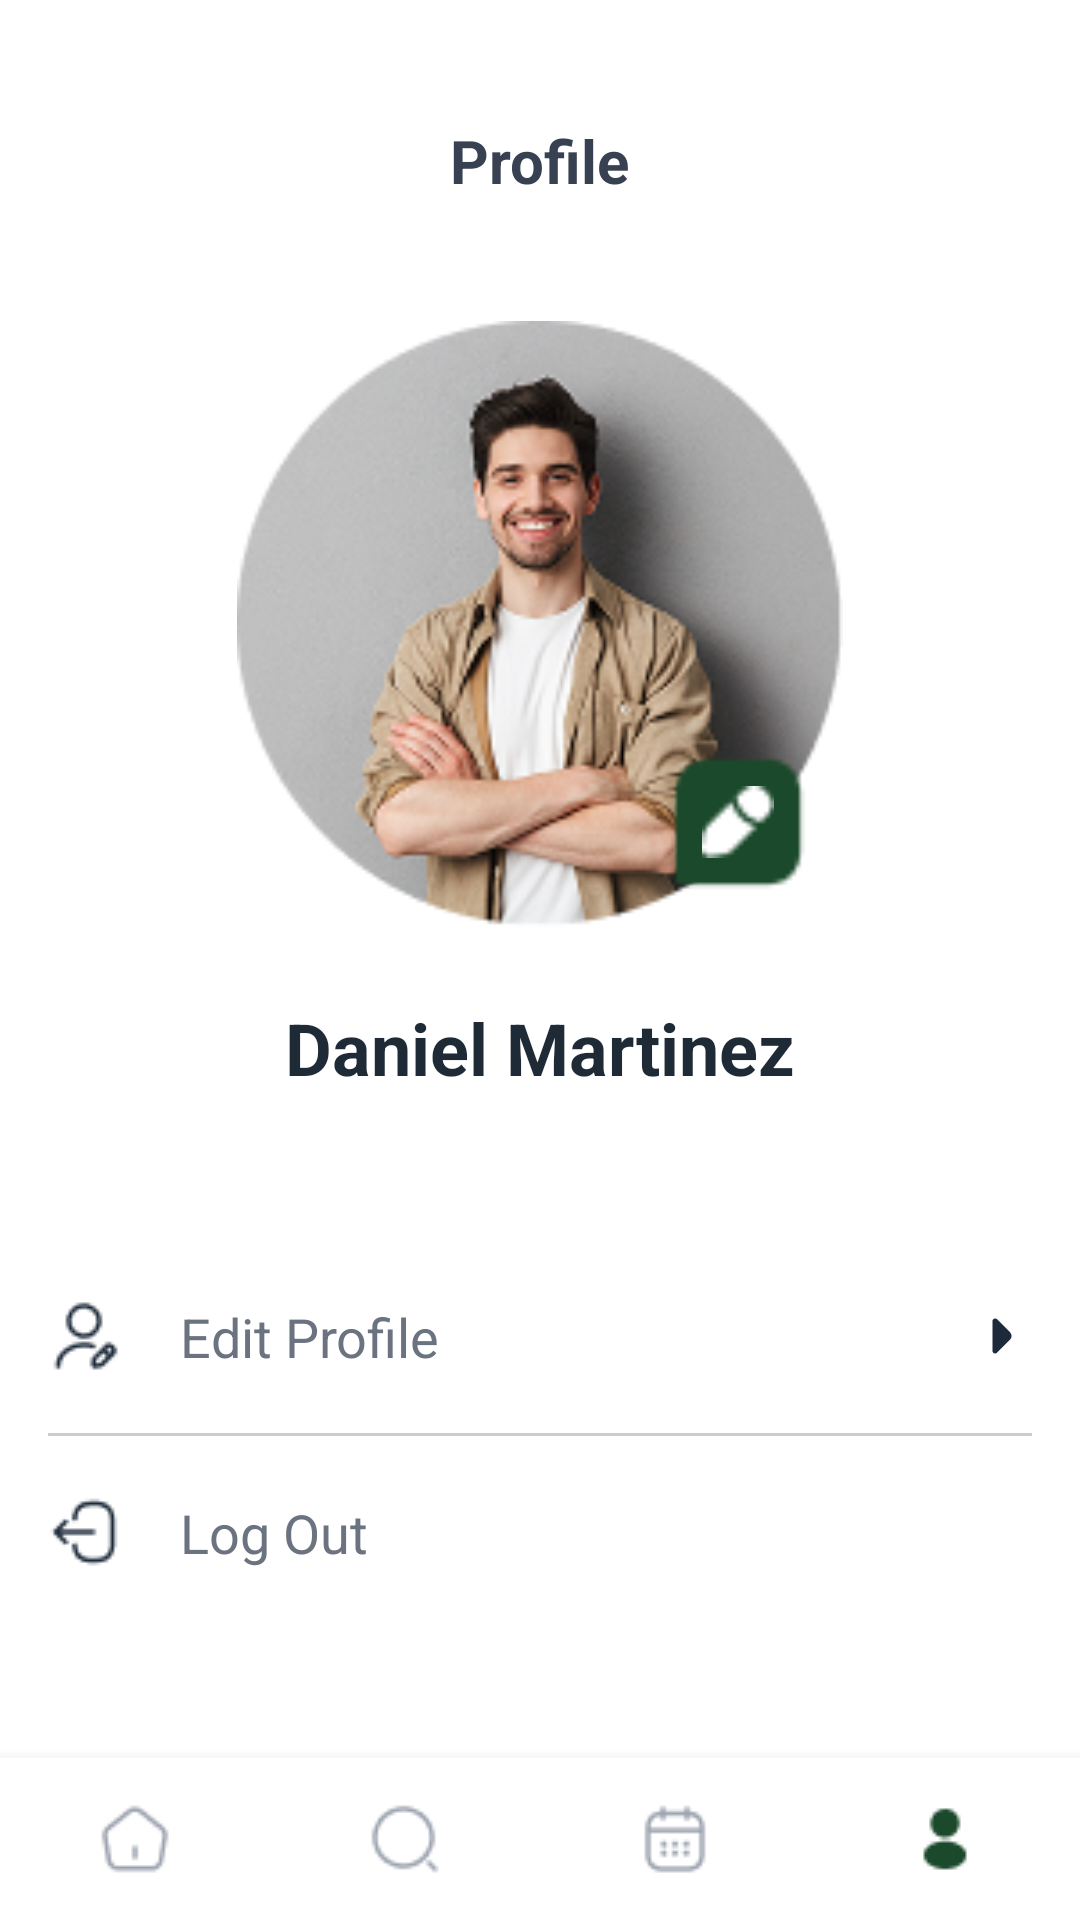

This screen was rendered from an Android layout file. Write that file and the resources it references.
<!-- AndroidManifest.xml: application theme Theme.I230011_i230646_i230509_MedQue -->
<!-- res/layout/profile.xml -->
<?xml version="1.0" encoding="utf-8"?>
<RelativeLayout xmlns:android="http://schemas.android.com/apk/res/android"
    android:layout_width="match_parent"
    android:layout_height="match_parent"
    android:id="@+id/profile_screen"
    android:background="@color/white">

    
    <TextView
        android:id="@+id/headerTitle"
        android:layout_width="wrap_content"
        android:layout_height="wrap_content"
        android:layout_centerHorizontal="true"
        android:layout_marginTop="40dp"
        android:text="@string/profile"
        android:textColor="@color/header_text"
        android:textSize="20sp"
        android:textStyle="bold" />

    
    <LinearLayout
        android:id="@+id/profileSection"
        android:layout_width="match_parent"
        android:layout_height="wrap_content"
        android:layout_below="@id/headerTitle"
        android:layout_marginTop="40dp"
        android:gravity="center"
        android:orientation="vertical">

        
        <RelativeLayout
            android:layout_width="wrap_content"
            android:layout_height="wrap_content">

            
            <ImageView
                android:id="@+id/profileImage"
                android:layout_width="202dp"
                android:layout_height="202dp"
                android:scaleType="centerCrop"
                android:src="@drawable/dp"
                android:background="@drawable/circle_image_background"
                android:clipToOutline="true" />

            
            <RelativeLayout
                android:id="@+id/editProfileButton"
                android:layout_width="wrap_content"
                android:layout_height="wrap_content"
                android:layout_alignEnd="@id/profileImage"
                android:layout_alignBottom="@id/profileImage"
                android:layout_marginEnd="10dp"
                android:layout_marginBottom="10dp"
                android:clickable="true"
                android:focusable="true">

                <View
                    android:id="@+id/editButtonBg"
                    android:layout_width="50dp"
                    android:layout_height="50dp"
                    android:background="@drawable/edit_button" />

                <ImageView
                    android:layout_width="24dp"
                    android:layout_height="24dp"
                    android:layout_centerInParent="true"
                    android:src="@drawable/pencil_icon" />
            </RelativeLayout>
        </RelativeLayout>

        
        <TextView
            android:id="@+id/userName"
            android:layout_width="wrap_content"
            android:layout_height="wrap_content"
            android:layout_marginTop="24dp"
            android:text="@string/profile_name"
            android:textColor="@color/text_primary"
            android:textSize="24sp"
            android:textStyle="bold" />

        
        <TextView
            android:id="@+id/phoneNumber"
            android:layout_width="wrap_content"
            android:layout_height="wrap_content"
            android:layout_marginTop="8dp"
            android:text="@string/profile_phone"
            android:textColor="@color/text_tertiary"
            android:textSize="16sp"
            android:visibility="gone" />
    </LinearLayout>

    
    <LinearLayout
        android:id="@+id/menuOptions"
        android:layout_width="match_parent"
        android:layout_height="wrap_content"
        android:layout_below="@id/profileSection"
        android:layout_marginStart="16dp"
        android:layout_marginEnd="16dp"
        android:layout_marginTop="48dp"
        android:orientation="vertical">

        
        <RelativeLayout
            android:id="@+id/editProfilebtn"
            android:layout_width="match_parent"
            android:layout_height="wrap_content"
            android:paddingTop="20dp"
            android:paddingBottom="20dp"
            android:background="?attr/selectableItemBackground"
            android:clickable="true"
            android:focusable="true">

            <ImageView
                android:id="@+id/editProfileIcon"
                android:layout_width="24dp"
                android:layout_height="24dp"
                android:layout_alignParentStart="true"
                android:layout_centerVertical="true"
                android:src="@drawable/editprofile_icon" />

            <TextView
                android:layout_width="wrap_content"
                android:layout_height="wrap_content"
                android:layout_toEndOf="@id/editProfileIcon"
                android:layout_centerVertical="true"
                android:layout_marginStart="20dp"
                android:text="@string/edit_profile"
                android:textColor="@color/text_tertiary"
                android:textSize="18sp" />

            <ImageView
                android:layout_width="20dp"
                android:layout_height="20dp"
                android:layout_alignParentEnd="true"
                android:layout_centerVertical="true"
                android:src="@drawable/arrow_right_manual" />
        </RelativeLayout>

        
        <View
            android:layout_width="match_parent"
            android:layout_height="1dp"
            android:background="@color/divider_gray"
            android:scaleType="fitXY"/>

        
        <RelativeLayout
            android:id="@+id/logoutOption"
            android:layout_width="match_parent"
            android:layout_height="wrap_content"
            android:paddingTop="20dp"
            android:paddingBottom="20dp"
            android:background="?attr/selectableItemBackground"
            android:clickable="true"
            android:focusable="true">

            <ImageView
                android:id="@+id/logoutIcon"
                android:layout_width="24dp"
                android:layout_height="24dp"
                android:layout_alignParentStart="true"
                android:layout_centerVertical="true"
                android:src="@drawable/logout_icon" />

            <TextView
                android:layout_width="wrap_content"
                android:layout_height="wrap_content"
                android:layout_toEndOf="@id/logoutIcon"
                android:layout_centerVertical="true"
                android:layout_marginStart="20dp"
                android:text="@string/log_out"
                android:textColor="@color/text_tertiary"
                android:textSize="18sp" />
        </RelativeLayout>
    </LinearLayout>

    
    <LinearLayout
        android:id="@+id/bottomNavigation"
        android:layout_width="match_parent"
        android:layout_height="wrap_content"
        android:layout_alignParentBottom="true"
        android:background="@color/white"
        android:elevation="8dp"
        android:orientation="horizontal"
        android:paddingTop="15dp"
        android:paddingBottom="15dp">

        <LinearLayout
            android:id="@+id/navHome"
            android:layout_width="0dp"
            android:layout_height="wrap_content"
            android:layout_weight="1"
            android:gravity="center"
            android:orientation="vertical">

            <ImageView
                android:layout_width="24dp"
                android:layout_height="24dp"
                android:src="@drawable/home_icon" />
        </LinearLayout>

        <LinearLayout
            android:id="@+id/navSearch"
            android:layout_width="0dp"
            android:layout_height="wrap_content"
            android:layout_weight="1"
            android:gravity="center"
            android:orientation="vertical">

            <ImageView
                android:layout_width="24dp"
                android:layout_height="24dp"
                android:src="@drawable/search_icon" />
        </LinearLayout>

        <LinearLayout
            android:id="@+id/navCalendar"
            android:layout_width="0dp"
            android:layout_height="wrap_content"
            android:layout_weight="1"
            android:gravity="center"
            android:orientation="vertical">

            <ImageView
                android:layout_width="24dp"
                android:layout_height="24dp"
                android:src="@drawable/calendar_icon" />
        </LinearLayout>

        <LinearLayout
            android:id="@+id/navProfile"
            android:layout_width="0dp"
            android:layout_height="wrap_content"
            android:layout_weight="1"
            android:gravity="center"
            android:orientation="vertical">

            <ImageView
                android:layout_width="24dp"
                android:layout_height="24dp"
                android:src="@drawable/profile_selected" />
        </LinearLayout>
    </LinearLayout>

</RelativeLayout>
<!-- resources referenced by this layout -->
<resources>
  <color name="divider_gray">#CCCCCC</color>
  <color name="header_text">#374151</color>
  <color name="text_primary">#1F2A37</color>
  <color name="text_tertiary">#6B7280</color>
  <color name="white">#FFFFFFFF</color>
  <!-- drawable arrow_right_manual (drawable) -->
  <vector xmlns:android="http://schemas.android.com/apk/res/android"
      android:width="14dp"
      android:height="14dp"
      android:viewportWidth="14"
      android:viewportHeight="14">
    <path
        android:pathData="M8.867,6.119L7.718,4.97L5.845,3.098C5.448,2.707 4.772,2.987 4.772,3.547V7.181V10.453C4.772,11.013 5.448,11.293 5.845,10.897L8.867,7.875C9.351,7.397 9.351,6.603 8.867,6.119Z"
        android:fillColor="#1C2A3A"/>
  </vector>
  <!-- drawable calendar_icon: png bitmap (drawable, 645 bytes) -->
  <!-- drawable dp: png bitmap (drawable, 49948 bytes) -->
  <!-- drawable edit_button: png bitmap (drawable, 424 bytes) -->
  <!-- drawable editprofile_icon: png bitmap (drawable, 766 bytes) -->
  <!-- drawable home_icon: png bitmap (drawable, 648 bytes) -->
  <!-- drawable logout_icon: png bitmap (drawable, 661 bytes) -->
  <!-- drawable pencil_icon: png bitmap (drawable, 278 bytes) -->
  <!-- drawable profile_selected: png bitmap (drawable, 509 bytes) -->
  <!-- drawable search_icon: png bitmap (drawable, 686 bytes) -->
  <string name="edit_profile">Edit Profile</string>
  <string name="log_out">Log Out</string>
  <string name="profile">Profile</string>
  <string name="profile_name">Daniel Martinez</string>
  <string name="profile_phone">+123 856479683</string>
  <style name="Theme.I230011_i230646_i230509_MedQue" parent="Base.Theme.I230011_i230646_i230509_MedQue" />
  <style name="Base.Theme.I230011_i230646_i230509_MedQue" parent="Theme.Material3.DayNight.NoActionBar">
          
          
      </style>
</resources>
